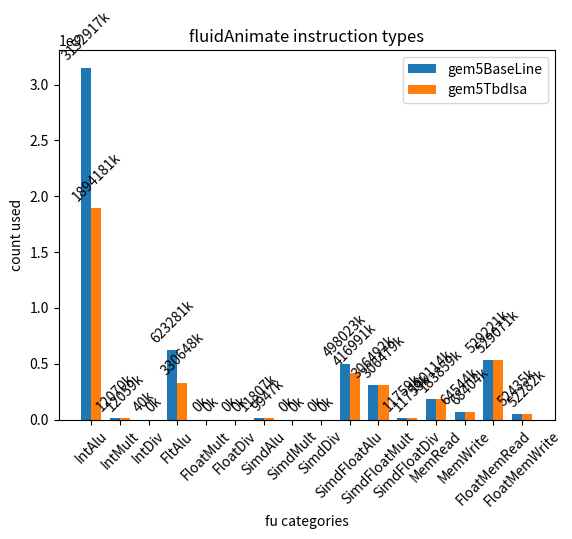

This figure's Python source:
import numpy as np
import matplotlib.pyplot as plt

# Categories

def barplot(categoryNames: list, aType: str, bType: str, title: str):

    # Set the width of the bars
    bar_width = 0.35
    # Generate an array of indices for the x-axis
    x = np.arange(len(categoryNames))
    # Create a bar graph
    fig, ax = plt.subplots()
    bars1 = ax.bar(x - bar_width/2, [e[1] for e in categoryNames], width=bar_width, label=aType)
    bars2 = ax.bar(x + bar_width/2, [e[2] for e in categoryNames], width=bar_width, label=bType)
    # Add labels and title
    plt.xlabel('fu categories')
    plt.ylabel('count used')
    plt.title(title)
    plt.xticks(x, [e[0] for e in categoryNames], rotation=45)

    for bar1, bar2 in zip(bars1, bars2):
        height1 = bar1.get_height()
        height2 = bar2.get_height()
        ax.annotate(f'{height1//1000}k', (bar1.get_x() + bar1.get_width() / 2, height1),
                    xytext=(0, 3), textcoords="offset points",
                    ha='center', va='bottom', rotation=45)
        ax.annotate(f'{height2//1000}k', (bar2.get_x() + bar2.get_width() / 2, height2),
                    xytext=(0, 3), textcoords="offset points",
                    ha='center', va='bottom', rotation=45)

    # Add a legend
    plt.legend()
    # Display the graph
    plt.show()

# barplot([("IntAlu"       , 675632829                , 402409989),
#          ("IntMult"      , 384258                   , 384048),
#          ("IntDiv"       , 2329791                  , 0),
#          ("FltAlu"       , 90265438                 , 42739082),
#          ("FloatMult"    , 0                        , 0),
#          ("FloatDiv"     , 0                        , 0),
#          ("SimdAlu"      , 117683275+427278+16105064, 96747682),
#          ("SimdMult"     , 0                        , 0),
#          ("SimdDiv"      , 0                        , 0),
#          ("SimdFloatAlu" , 65047435 + 65047435      , 103366258),
#          ("SimdFloatMult", 94848000                 , 69856185),
#          ("SimdFloatDiv" , 6553600                  , 6551962),
#          ("MemRead"      , 81334142                 , 91778427),
#          ("MemWrite"     , 32527727                 , 32474259),
#          ("FloatMemRead" , 117354941                , 102432928),
#          ("FloatMemWrite", 26013896                 , 21040565)
#          ], "gem5BaseLine", "gem5TbdIsa", "blackholes instruction types")

barplot([("IntAlu"       , 3152917863                              , 1894181248),
         ("IntMult"      , 12070395                                , 12059118),
         ("IntDiv"       , 40221                                   , 0),
         ("FltAlu"       , 623279389+1776                          , 330648620),
         ("FloatMult"    , 0                                       , 0),
         ("FloatDiv"     , 0                                       , 0),
         ("SimdAlu"      , 7070+9920944+14492+1863919+955 , 9947452),
         ("SimdMult"     , 0                                       , 0),
         ("SimdDiv"      , 0                                       , 0),
         ("SimdFloatAlu" , 417014164+ 76055006 +4954029            , 416991523),
         ("SimdFloatMult", 306492813                               , 306479388),
         ("SimdFloatDiv" , 11759369                                , 11759081),
         ("MemRead"      , 180114173                               , 183859458),
         ("MemWrite"     , 64544519                                , 68404274),
         ("FloatMemRead" , 529221160                               , 529071590),
         ("FloatMemWrite", 52435824                                , 52282198)
         ], "gem5BaseLine", "gem5TbdIsa", "fluidAnimate instruction types")